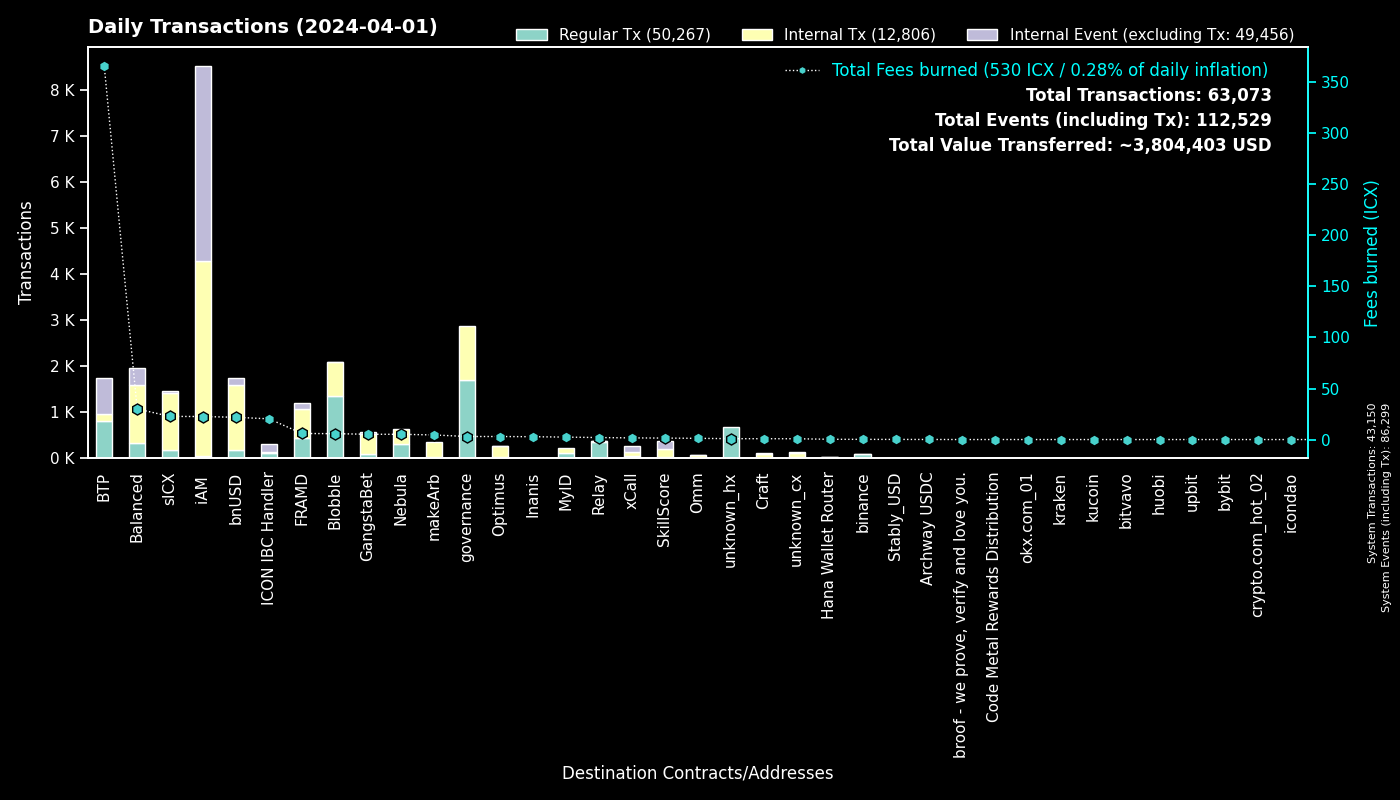

Source data for this figure (header and first rows):
to, Regular Tx, Fees burned, to_def, Internal Tx, Internal Event (excluding Tx), group
0, 43148, 0.0, System, 2, 43149, System
cx00000000000000000000000000000000000000…, 1692, 2.986, governance, 1174, 0, governance
cxee7a00755a757e3c519a0616456030e33dc9d4…, 782, 364.7, BTP_2, 0, 782, BTP
cxf14dea1cff7ceb29a46e6d04533a08f84441e4…, 697, 3.08, Blobble Stake Token, 724, 1, Blobble
cxf2ca3b655a782f39227934d37ff3b77f9b1ebc…, 661, 2.688, Blobble, 0, 0, Blobble
cx2aa9b28a657e3121b75d3d4fe65e569398645d…, 439, 4.893, FRAMD Token, 522, 11, FRAMD
cxca5faa5a71d986a2e84dd7e6f5ff791d29901e…, 361, 1.819, Relay_4, 0, 0, Relay
cx57d7acf8b5114b787ecdd99ca460c2272e4d91…, 285, 4.978, NebulaPlanetToken, 285, 0, Nebula
cx2609b924e33ef00b648a409245c7ea394c4678…, 185, 22.69, sICX, 1227, 44, sICX
cx88fd7df7ddff82f7cc735c871dc519838cb235…, 183, 21.8, bnUSD, 1409, 158, bnUSD
cx66d4d90f5f113eba575bf793570135f9b10cec…, 154, 12.93, balanced_loans, 385, 248, Balanced
cx622bbab73698f37dbef53955fd3decffeb0b0c…, 112, 20.3, ICON IBC Handler, 26, 167, ICON IBC Handler
hxb568381d35d3e7a6383200e8a0d30310af20b9…, 91, 0.1138, binance_hot, 0, 0, binance
cxba62bb61baf8dd8b6a04633fe33806547785a0…, 61, 1.915, MyID_3, 61, 0, MyID
cxa07f426062a1384bdd762afa6a87d123fbc81c…, 56, 1.615, xCall, 74, 135, xCall
cx694e8c9f1a05c8c3719f30d46b97697960e428…, 51, 0.4812, MyID_2, 51, 0, MyID
cx5a0af85407c69945eb318d4ac18e9e84218416…, 51, 2.949, GangWar Simulation, 142, 40, GangstaBet
cx14002628a4599380f391f708843044bc93dce2…, 46, 22.55, iAM Div, 4232, 4235, iAM
cx21e94c08c03daee80c25d8ee3ea22a20786ec2…, 35, 6.64, balanced_router, 344, 40, Balanced
cx44250a12074799e26fdeee75648ae47e2cc842…, 31, 0.5261, balanced_governance, 0, 0, Balanced
cxf61cd5a45dc9f91c15aa65831a30a90d59a096…, 25, 2.914, balanced_baln, 157, 29, Balanced
cxe65f3286902be43e00a5013cb1dc300ec8e51f…, 22, 4.507, makeArb, 327, 0, makeArb
cx10d59e8103ab44635190bd4139dbfd682fa2d0…, 20, 1.056, balanced_rewards, 39, 28, Balanced
cxa0af3165c08318e988cb30993b3048335b94af…, 19, 0.7, balanced_dex, 30, 8, Balanced
cx85954d0dae92b63bf5cba03a59ca4ffe687bad…, 19, 0.1223, NebulaMultiToken, 24, 0, Nebula
cx2dc662031f3d62bcdba4f63e9bf827767c8475…, 19, 1.442, SkillScore, 178, 179, SkillScore
hx3e99155042f80946cc2867d64beb2404ff796c…, 17, 0.02125, unknown_hx, 0, 0, unknown_hx
cx28b2ec885b50c8a93da752f2d0467a67127a70…, 17, 1.392, CROWN, 146, 7, GangstaBet
cx203d9cd2a669be67177e997b8948ce2c35caff…, 17, 3.123, balanced_dividends, 196, 4, Balanced
hx85532472e789802a943bd34a8aeb86668bc232…, 16, 0.02, okx.com_01, 0, 0, okx.com_01
cxd82fb5d3effecd8c9071a4bba3856ad7222c4b…, 15, 1.213, Balanced Savings, 60, 1, Balanced
hx2f1377f549e31534bcc7d02a1ba23c1a5d289f…, 15, 0.01875, unknown_hx, 0, 0, unknown_hx
cxe971c0a92c58db502e4a224efc6ba311eb1c17…, 14, 2.786, Inanis Treasury, 0, 0, Inanis
cxd17316e24ee40f2ef8ed6f3a497311db1b3520…, 14, 0.2445, GangstaVerse LootBox, 71, 0, GangstaBet
cx334db6519871cb2bfd154cec0905ced4ea142d…, 13, 0.04862, unknown_cx, 0, 0, unknown_cx
hx68646780e14ee9097085f7280ab137c3633b4b…, 12, 0.015, kraken_hot, 0, 0, kraken
cx288d13e1b63563459a2ac6179f237711f6851c…, 12, 1.215, btp-0x38.bsc-ETH, 108, 5, BTP
hx025bd49bf305be7322a3c0906a4e1334f33a85…, 11, 0.01375, unknown_hx, 0, 0, unknown_hx
hx01eafac5088e878a00c09a4b84b0e38c36a374…, 11, 0.01375, unknown_hx, 0, 0, unknown_hx
cx69bcdf1753472c1444188ec3f5188657e30c83…, 10, 0.02549, broof - we prove, verify and love you., 0, 0, broof - we prove, verify and love you.
cx7b1843b7ef5368a080ccf59c0a9d1bdec474f9…, 10, 0.4398, optimus_dividends, 90, 0, Optimus
hxa390d24fdcba68515b492ffc553192802706a1…, 10, 0.0125, bitvavo_hot, 0, 0, bitvavo
hxbb984f278abd66ae2155edbd91f8c87ce98411…, 10, 0.0125, kucoin, 0, 0, kucoin
cxaa99a164586883eed0322d62a31946dfa9491f…, 10, 0.8347, optimus_rewards, 25, 2, Optimus
hxd9fb974459fe46eb9d5a7c438f17ae6e75c0f2…, 8, 0.01, huobi, 0, 0, huobi
cx7ecb16e4c143b95e01d05933c17cb986cfe618…, 8, 0.7533, CraftRewards, 57, 3, Craft
hx05a1d1c125186389be9fd5d31d6ad6c5ef4188…, 8, 0.01, unknown_hx, 0, 0, unknown_hx
cx43e2eec79eb76293c298f2b17aec06097be606…, 7, 0.2538, balanced_staking, 21, 2, Balanced
hx4846c4d1e83751f3810fc6b8dabf699cfec5de…, 7, 0.00875, unknown_hx, 0, 0, unknown_hx
cx28497aef34ec44ad2be9249daddfbe34b54f30…, 7, 0.09395, Balanced Bribe, 7, 0, Balanced
cx5b5a03cb525a1845d0af3a872d525b18a810ac…, 7, 0.4796, btp-0x38.bsc-BTCB, 43, 3, BTP
hx133323c2e990994816b548a9e7eb080a5eac80…, 7, 0.00875, unknown_hx, 0, 0, unknown_hx
hxe246d096a304780258480ca4d4bbf386c0df30…, 7, 0.00875, unknown_hx, 0, 0, unknown_hx
hx6b91c8dea3114de74ecfa85908b875778c2b59…, 7, 0.00875, bybit, 0, 0, bybit
hx294c5d0699615fc8d92abfe464a2601612d11b…, 6, 0.0075, crypto.com_hot_02, 0, 0, crypto.com_hot_02
cx785d504f44b5d2c8dac04c5a1ecd75f18ee57d…, 6, 0.1968, Finance Token, 21, 0, Optimus
cx9c4698411c6d9a780f605685153431dcda0460…, 6, 0.06184, Auction, 28, 0, Craft
hx08325e98230833a51f30612c77548a6acdfc7d…, 5, 0.00625, unknown_hx, 0, 0, unknown_hx
hx25eafe846562cecf410104d65fb0fb32add507…, 5, 0.00625, unknown_hx, 0, 0, unknown_hx
cx12a58f7ab2cf2b08b426c490a91a9cb03ea051…, 5, 0.3597, unknown_cx, 28, 27, unknown_cx
... 565 more rows
